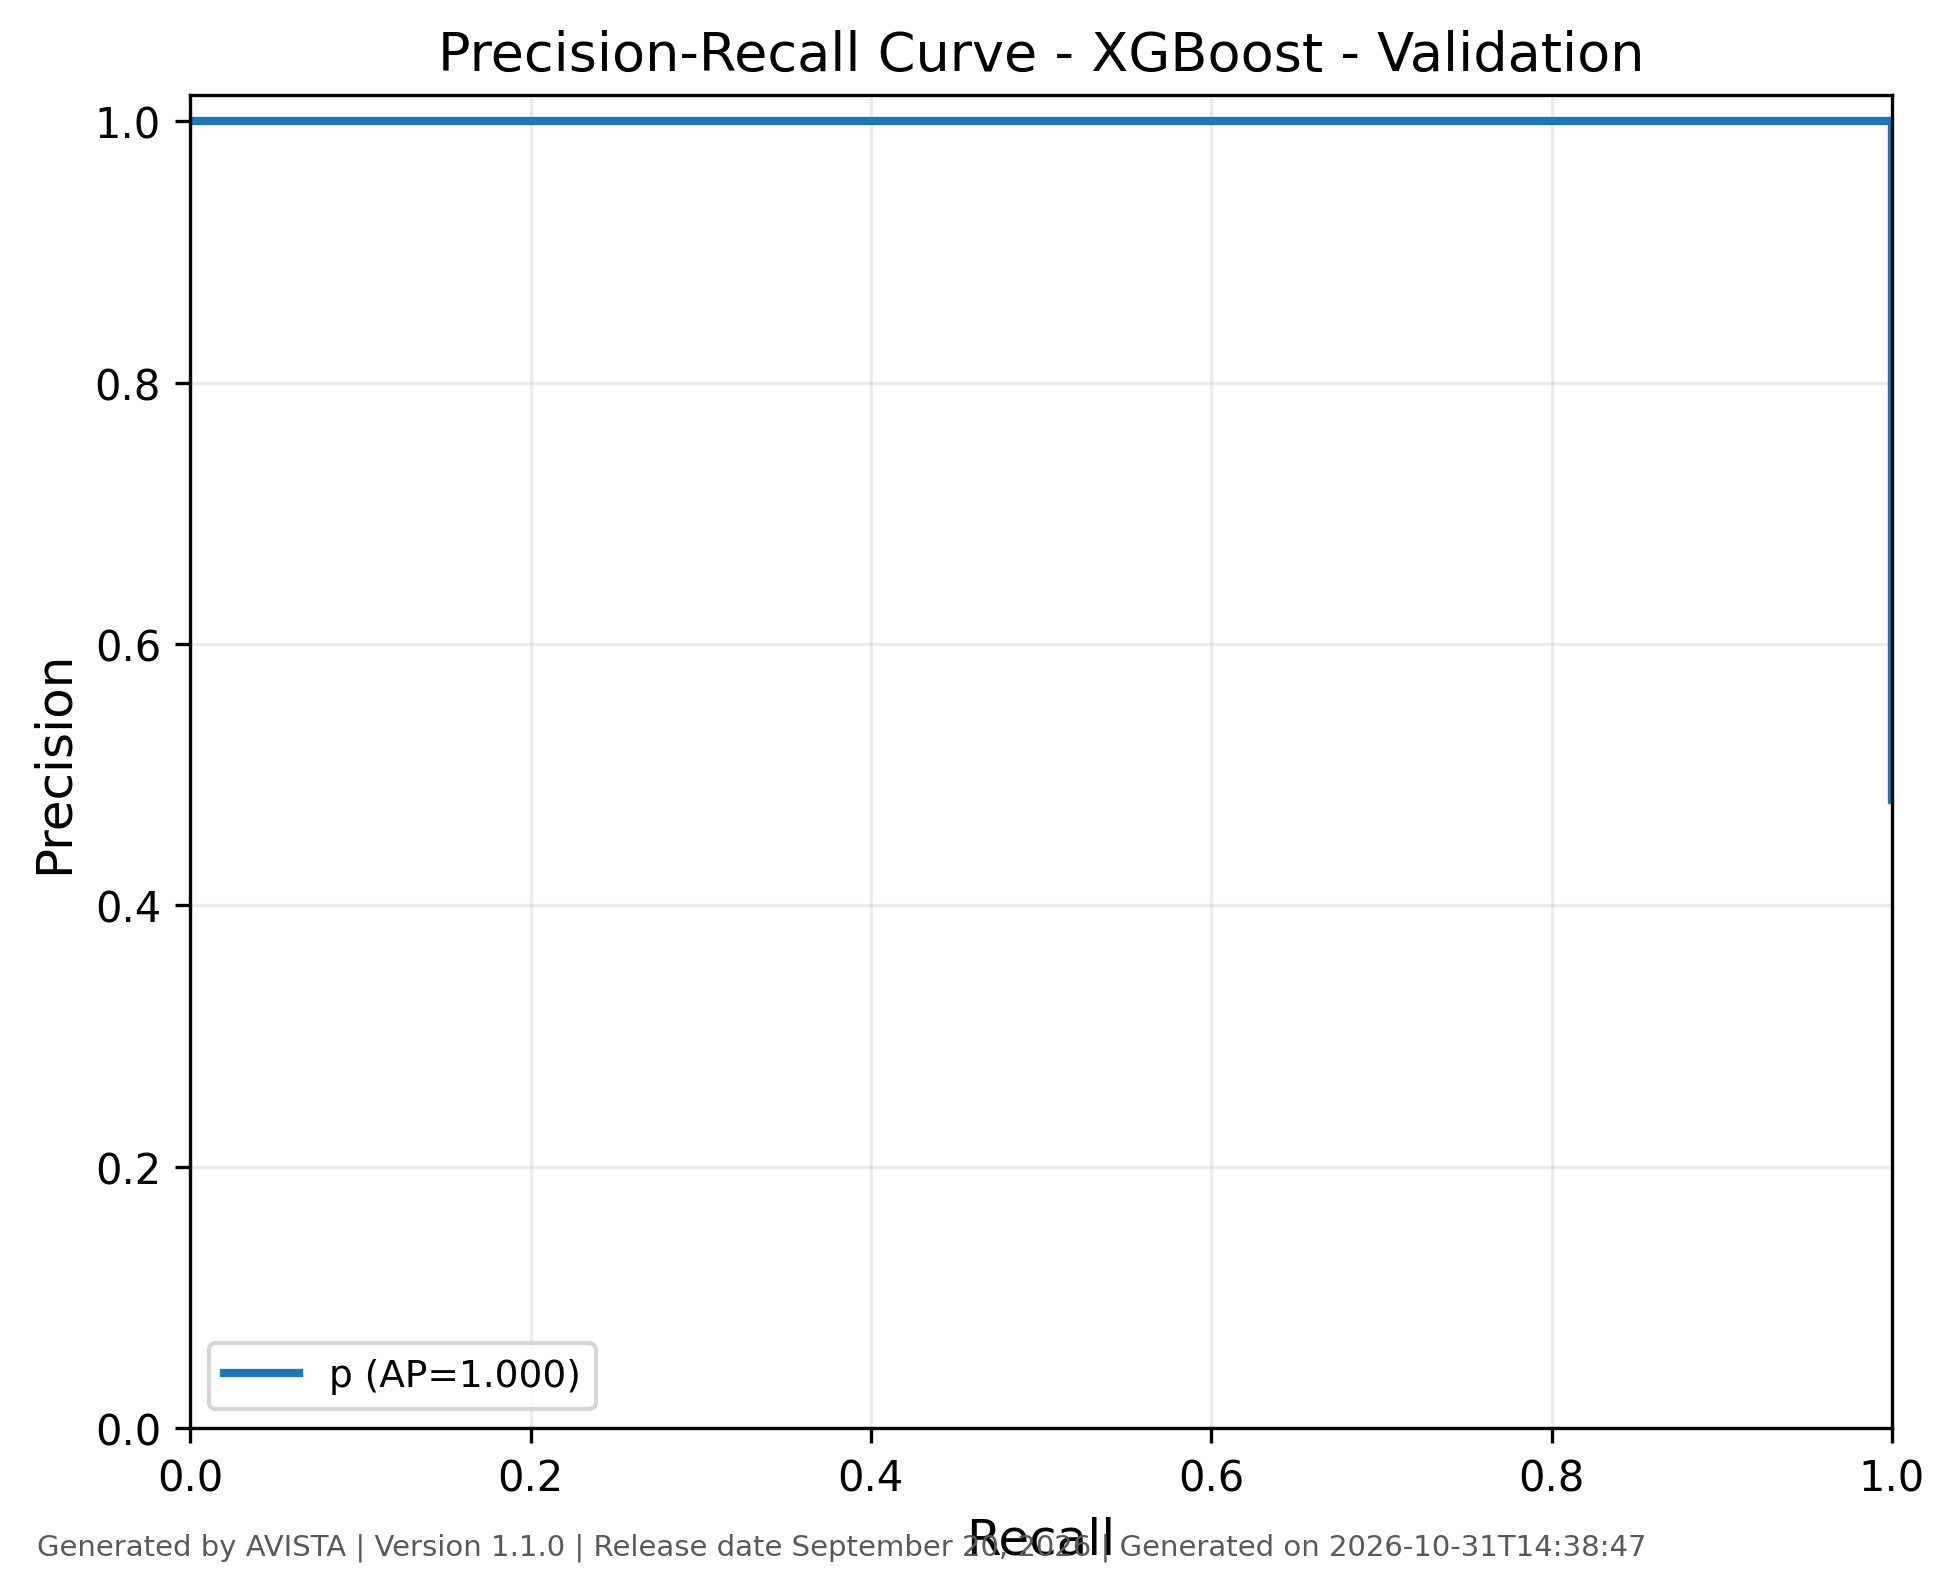

Source data for this figure (header and first rows):
class, recall, precision, threshold, average_precision, generated_by, version, generated_on
p, 1.0, 0.4809, 7.44123972253874e-05, 1.0, AVISTA, 1.1.0, 2026-10-31T14:38:48
p, 1.0, 0.4821, 9.685137774795294e-05, 1.0, AVISTA, 1.1.0, 2026-10-31T14:38:48
p, 1.0, 0.4845, 9.884525934467092e-05, 1.0, AVISTA, 1.1.0, 2026-10-31T14:38:48
p, 1.0, 0.4851, 0.0001005, 1.0, AVISTA, 1.1.0, 2026-10-31T14:38:48
p, 1.0, 0.4875, 0.0001075, 1.0, AVISTA, 1.1.0, 2026-10-31T14:38:48
p, 1.0, 0.4894, 0.0001097, 1.0, AVISTA, 1.1.0, 2026-10-31T14:38:48
p, 1.0, 0.4906, 0.000129, 1.0, AVISTA, 1.1.0, 2026-10-31T14:38:48
p, 1.0, 0.4912, 0.0001295, 1.0, AVISTA, 1.1.0, 2026-10-31T14:38:48
p, 1.0, 0.4924, 0.0001397, 1.0, AVISTA, 1.1.0, 2026-10-31T14:38:48
p, 1.0, 0.4931, 0.0001433, 1.0, AVISTA, 1.1.0, 2026-10-31T14:38:48
p, 1.0, 0.4949, 0.0001441, 1.0, AVISTA, 1.1.0, 2026-10-31T14:38:48
p, 1.0, 0.4962, 0.0001445, 1.0, AVISTA, 1.1.0, 2026-10-31T14:38:48
p, 1.0, 0.4968, 0.0001557, 1.0, AVISTA, 1.1.0, 2026-10-31T14:38:48
p, 1.0, 0.4981, 0.0001604, 1.0, AVISTA, 1.1.0, 2026-10-31T14:38:48
p, 1.0, 0.4994, 0.0001792, 1.0, AVISTA, 1.1.0, 2026-10-31T14:38:48
p, 1.0, 0.5006, 0.000181, 1.0, AVISTA, 1.1.0, 2026-10-31T14:38:48
p, 1.0, 0.5019, 0.0001899, 1.0, AVISTA, 1.1.0, 2026-10-31T14:38:48
p, 1.0, 0.5032, 0.0001984, 1.0, AVISTA, 1.1.0, 2026-10-31T14:38:48
p, 1.0, 0.5058, 0.0002057, 1.0, AVISTA, 1.1.0, 2026-10-31T14:38:48
p, 1.0, 0.5065, 0.0002083, 1.0, AVISTA, 1.1.0, 2026-10-31T14:38:48
p, 1.0, 0.5071, 0.0002126, 1.0, AVISTA, 1.1.0, 2026-10-31T14:38:48
p, 1.0, 0.5085, 0.0002153, 1.0, AVISTA, 1.1.0, 2026-10-31T14:38:48
p, 1.0, 0.5098, 0.00023, 1.0, AVISTA, 1.1.0, 2026-10-31T14:38:48
p, 1.0, 0.5104, 0.0002345, 1.0, AVISTA, 1.1.0, 2026-10-31T14:38:48
p, 1.0, 0.5111, 0.0002391, 1.0, AVISTA, 1.1.0, 2026-10-31T14:38:48
p, 1.0, 0.5125, 0.0002496, 1.0, AVISTA, 1.1.0, 2026-10-31T14:38:48
p, 1.0, 0.5138, 0.0002498, 1.0, AVISTA, 1.1.0, 2026-10-31T14:38:48
p, 1.0, 0.5152, 0.0002573, 1.0, AVISTA, 1.1.0, 2026-10-31T14:38:48
p, 1.0, 0.5165, 0.0002584, 1.0, AVISTA, 1.1.0, 2026-10-31T14:38:48
p, 1.0, 0.5172, 0.0002629, 1.0, AVISTA, 1.1.0, 2026-10-31T14:38:48
p, 1.0, 0.5186, 0.0002761, 1.0, AVISTA, 1.1.0, 2026-10-31T14:38:48
p, 1.0, 0.5199, 0.0002791, 1.0, AVISTA, 1.1.0, 2026-10-31T14:38:48
p, 1.0, 0.522, 0.0002905, 1.0, AVISTA, 1.1.0, 2026-10-31T14:38:48
p, 1.0, 0.5234, 0.000301, 1.0, AVISTA, 1.1.0, 2026-10-31T14:38:48
p, 1.0, 0.5277, 0.0003011, 1.0, AVISTA, 1.1.0, 2026-10-31T14:38:48
p, 1.0, 0.5284, 0.0003071, 1.0, AVISTA, 1.1.0, 2026-10-31T14:38:48
p, 1.0, 0.5298, 0.0003071, 1.0, AVISTA, 1.1.0, 2026-10-31T14:38:48
p, 1.0, 0.5305, 0.0003194, 1.0, AVISTA, 1.1.0, 2026-10-31T14:38:48
p, 1.0, 0.532, 0.0003484, 1.0, AVISTA, 1.1.0, 2026-10-31T14:38:48
p, 1.0, 0.5327, 0.0003579, 1.0, AVISTA, 1.1.0, 2026-10-31T14:38:48
p, 1.0, 0.5349, 0.0003623, 1.0, AVISTA, 1.1.0, 2026-10-31T14:38:48
p, 1.0, 0.5356, 0.000366, 1.0, AVISTA, 1.1.0, 2026-10-31T14:38:48
p, 1.0, 0.5371, 0.0003684, 1.0, AVISTA, 1.1.0, 2026-10-31T14:38:48
p, 1.0, 0.5469, 0.0003752, 1.0, AVISTA, 1.1.0, 2026-10-31T14:38:48
p, 1.0, 0.5626, 0.0003774, 1.0, AVISTA, 1.1.0, 2026-10-31T14:38:48
p, 1.0, 0.5642, 0.0003801, 1.0, AVISTA, 1.1.0, 2026-10-31T14:38:48
p, 1.0, 0.575, 0.0003821, 1.0, AVISTA, 1.1.0, 2026-10-31T14:38:48
p, 1.0, 0.5784, 0.0003846, 1.0, AVISTA, 1.1.0, 2026-10-31T14:38:48
p, 1.0, 0.5818, 0.0003884, 1.0, AVISTA, 1.1.0, 2026-10-31T14:38:48
p, 1.0, 0.588, 0.0003918, 1.0, AVISTA, 1.1.0, 2026-10-31T14:38:48
p, 1.0, 0.5997, 0.0003991, 1.0, AVISTA, 1.1.0, 2026-10-31T14:38:48
p, 1.0, 0.6006, 0.0004018, 1.0, AVISTA, 1.1.0, 2026-10-31T14:38:48
p, 1.0, 0.6025, 0.0004037, 1.0, AVISTA, 1.1.0, 2026-10-31T14:38:48
p, 1.0, 0.6071, 0.0004117, 1.0, AVISTA, 1.1.0, 2026-10-31T14:38:48
p, 1.0, 0.609, 0.00042, 1.0, AVISTA, 1.1.0, 2026-10-31T14:38:48
p, 1.0, 0.6109, 0.0004233, 1.0, AVISTA, 1.1.0, 2026-10-31T14:38:48
p, 1.0, 0.6119, 0.0004283, 1.0, AVISTA, 1.1.0, 2026-10-31T14:38:48
p, 1.0, 0.6157, 0.0004338, 1.0, AVISTA, 1.1.0, 2026-10-31T14:38:48
p, 1.0, 0.6177, 0.0004378, 1.0, AVISTA, 1.1.0, 2026-10-31T14:38:48
p, 1.0, 0.6197, 0.0004382, 1.0, AVISTA, 1.1.0, 2026-10-31T14:38:48
... 253 more rows
